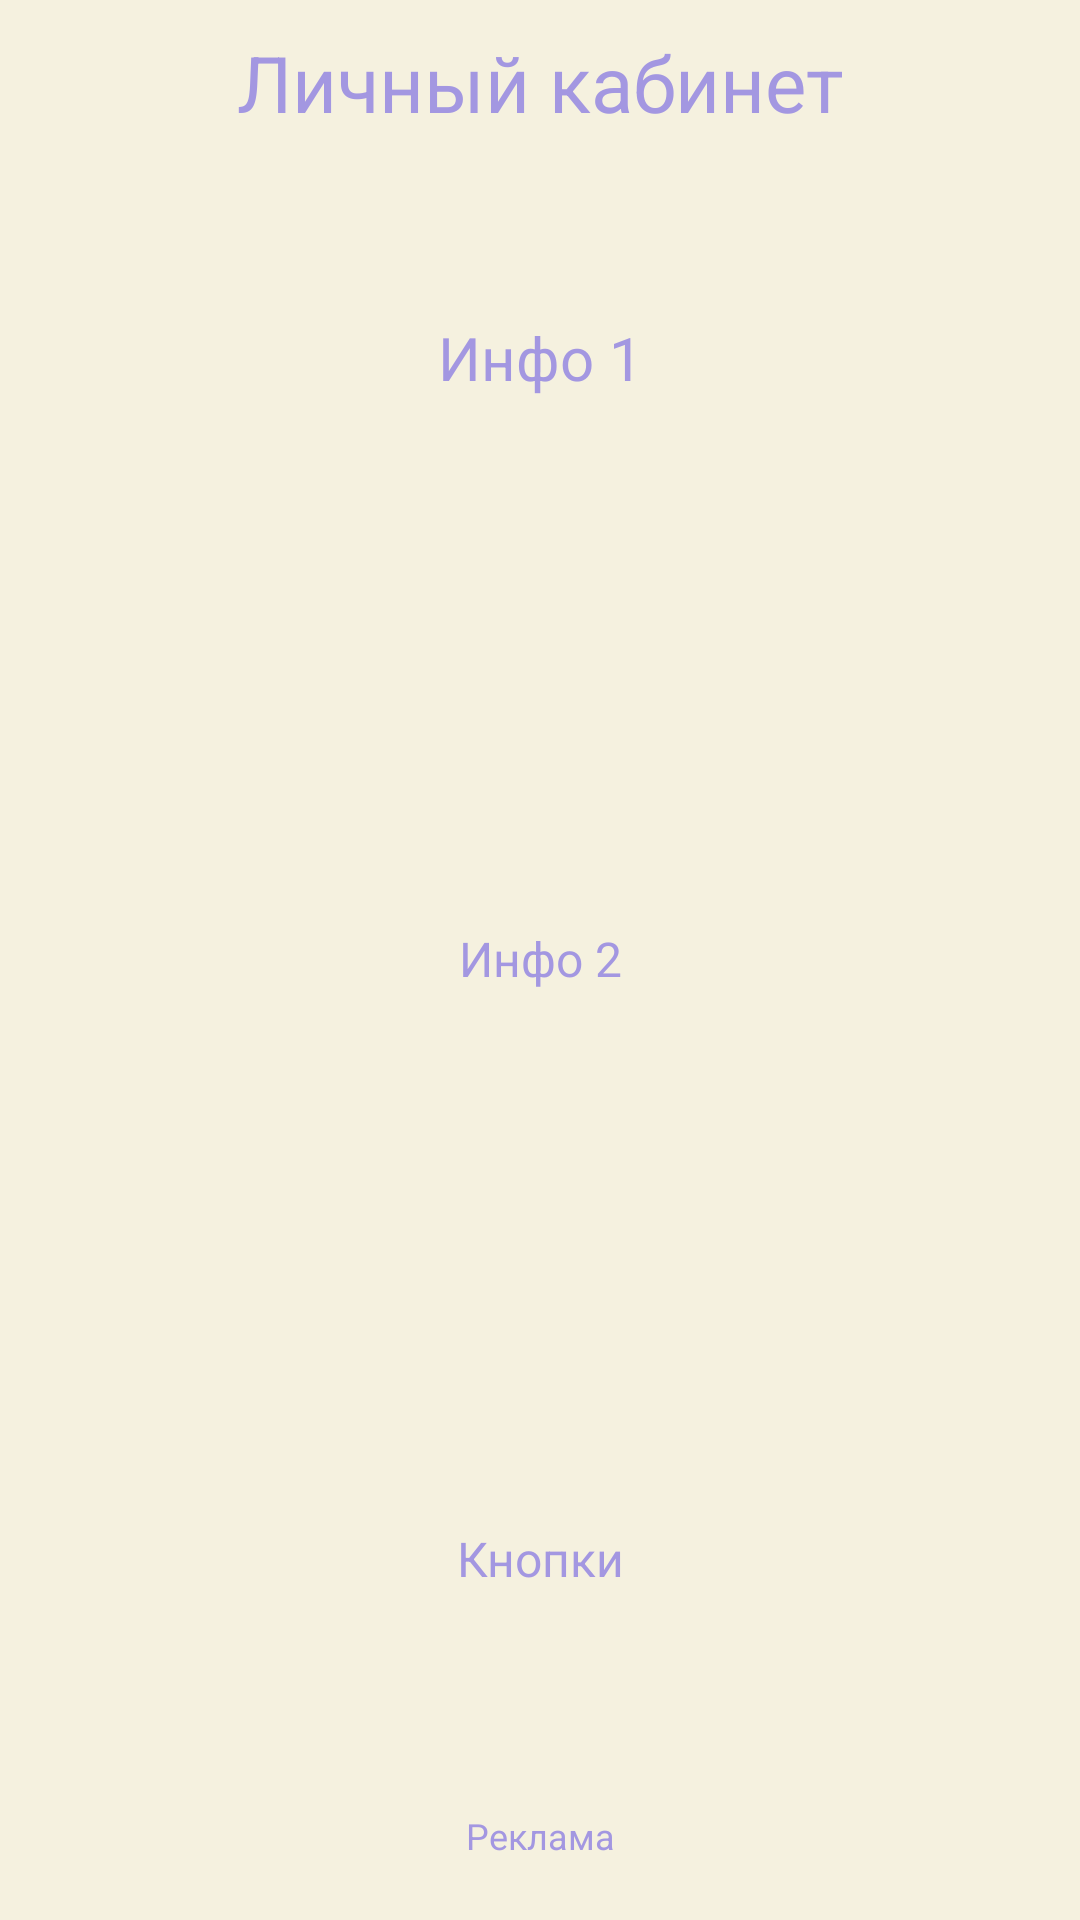

Produce the Android XML layout that renders to this screen, including the resource entries it uses.
<!-- AndroidManifest.xml: application theme Theme.ViewPager2_Bank -->
<!-- res/layout/fragment_main.xml -->
<?xml version="1.0" encoding="utf-8"?>
<FrameLayout xmlns:android="http://schemas.android.com/apk/res/android"
    xmlns:tools="http://schemas.android.com/tools"
    android:layout_width="match_parent"
    android:layout_height="match_parent"
    android:background="@color/bg_color"
    android:alpha="0.9"
    tools:context=".fragments.MainFragment">
    <LinearLayout
        android:layout_width="match_parent"
        android:layout_height="match_parent"
        android:orientation="vertical"
        android:layout_margin="10dp">
        <TextView
            android:layout_width="match_parent"
            android:layout_height="wrap_content"
            android:text="Личный кабинет"
            android:gravity="center"
            android:textColor="@color/btn_color"
            android:textSize="26sp"/>
        <TextView
            android:layout_width="match_parent"
            android:layout_height="match_parent"
            android:text="Инфо 1"
            android:gravity="center"
            android:layout_weight="3"
            android:textColor="@color/btn_color"
            android:textSize="20sp"
            android:layout_marginTop="20dp"/>
        <TextView
            android:layout_width="match_parent"
            android:layout_height="match_parent"
            android:text="Инфо 2"
            android:gravity="center"
            android:layout_weight="2"
            android:textColor="@color/btn_color"
            android:textSize="16sp"
            android:layout_marginTop="20dp"
            android:layout_marginBottom="20dp"/>
        <TextView
            android:layout_width="match_parent"
            android:layout_height="match_parent"
            android:text="Кнопки"
            android:gravity="center"
            android:layout_weight="3"
            android:textColor="@color/btn_color"
            android:textSize="16sp"
            android:layout_marginBottom="20dp"/>
        <TextView
            android:layout_width="match_parent"
            android:layout_height="wrap_content"
            android:text="Реклама"
            android:gravity="center"
            android:textColor="@color/btn_color"
            android:textSize="12sp"
            android:padding="10dp"/>

    </LinearLayout>


</FrameLayout>
<!-- resources referenced by this layout -->
<resources>
  <color name="bg_color">#f5f1dc</color>
  <color name="btn_color">#998dde</color>
  <style name="Theme.ViewPager2_Bank" parent="Base.Theme.ViewPager2_Bank" />
  <style name="Base.Theme.ViewPager2_Bank" parent="Theme.Material3.DayNight.NoActionBar">
          
          
      </style>
</resources>
